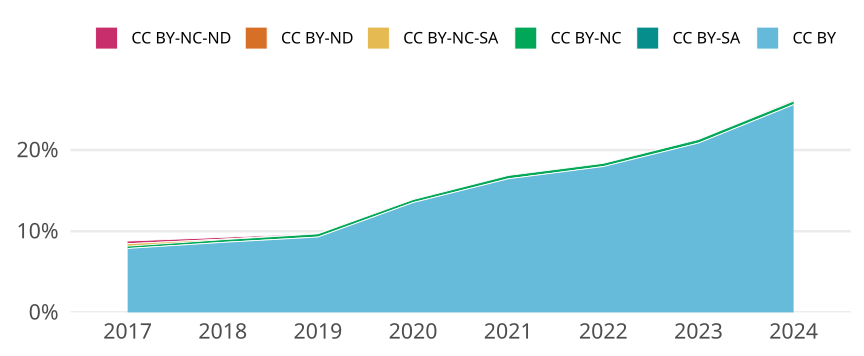

The table this chart was drawn from, first rows:
cr_year, cc, cc_total, jn_all, prop
2017, CC BY, 15989, 203003, 0.07876
2017, CC BY-SA, 0, NA, 0
2017, CC BY-NC, 575, 203003, 0.002832
2017, CC BY-NC-SA, 620, 203003, 0.003054
2017, CC BY-ND, 0, NA, 0
2017, CC BY-NC-ND, 650, 203003, 0.003202
2018, CC BY, 18236, 211471, 0.08623
2018, CC BY-SA, 2, 211471, 9.457561556903784e-6
2018, CC BY-NC, 703, 211471, 0.003324
2018, CC BY-NC-SA, 138, 211471, 6.52571747426361e-4
2018, CC BY-ND, 0, NA, 0
2018, CC BY-NC-ND, 473, 211471, 0.002237
2019, CC BY, 20523, 221123, 0.09281
2019, CC BY-SA, 0, NA, 0
2019, CC BY-NC, 871, 221123, 0.003939
2019, CC BY-NC-SA, 12, 221123, 5.4268438832685884e-5
2019, CC BY-ND, 0, NA, 0
2019, CC BY-NC-ND, 126, 221123, 5.698186077432017e-4
2020, CC BY, 32889, 243110, 0.1353
2020, CC BY-SA, 0, NA, 0
2020, CC BY-NC, 900, 243110, 0.003702
2020, CC BY-NC-SA, 3, 243110, 1.2340092962033647e-5
2020, CC BY-ND, 0, NA, 0
2020, CC BY-NC-ND, 6, 243110, 2.4680185924067294e-5
2021, CC BY, 44278, 269104, 0.1645
2021, CC BY-SA, 0, NA, 0
2021, CC BY-NC, 1114, 269104, 0.00414
2021, CC BY-NC-SA, 3, 269104, 1.1148106308341757e-5
2021, CC BY-ND, 0, NA, 0
2021, CC BY-NC-ND, 5, 269104, 1.8580177180569595e-5
2022, CC BY, 48779, 271473, 0.1797
2022, CC BY-SA, 0, NA, 0
2022, CC BY-NC, 1071, 271473, 0.003945
2022, CC BY-NC-SA, 3, 271473, 1.1050822733752527e-5
2022, CC BY-ND, 0, NA, 0
2022, CC BY-NC-ND, 1, 271473, 3.683607577917509e-6
2023, CC BY, 54937, 263333, 0.2086
2023, CC BY-SA, 0, NA, 0
2023, CC BY-NC, 1159, 263333, 0.004401
2023, CC BY-NC-SA, 1, 263333, 3.797473161358432e-6
2023, CC BY-ND, 0, NA, 0
2023, CC BY-NC-ND, 92, 263333, 3.4936753084497573e-4
2024, CC BY, 37296, 145720, 0.2559
2024, CC BY-SA, 0, NA, 0
2024, CC BY-NC, 643, 145720, 0.004413
2024, CC BY-NC-SA, 0, NA, 0
2024, CC BY-ND, 0, NA, 0
2024, CC BY-NC-ND, 178, 145720, 0.001222
